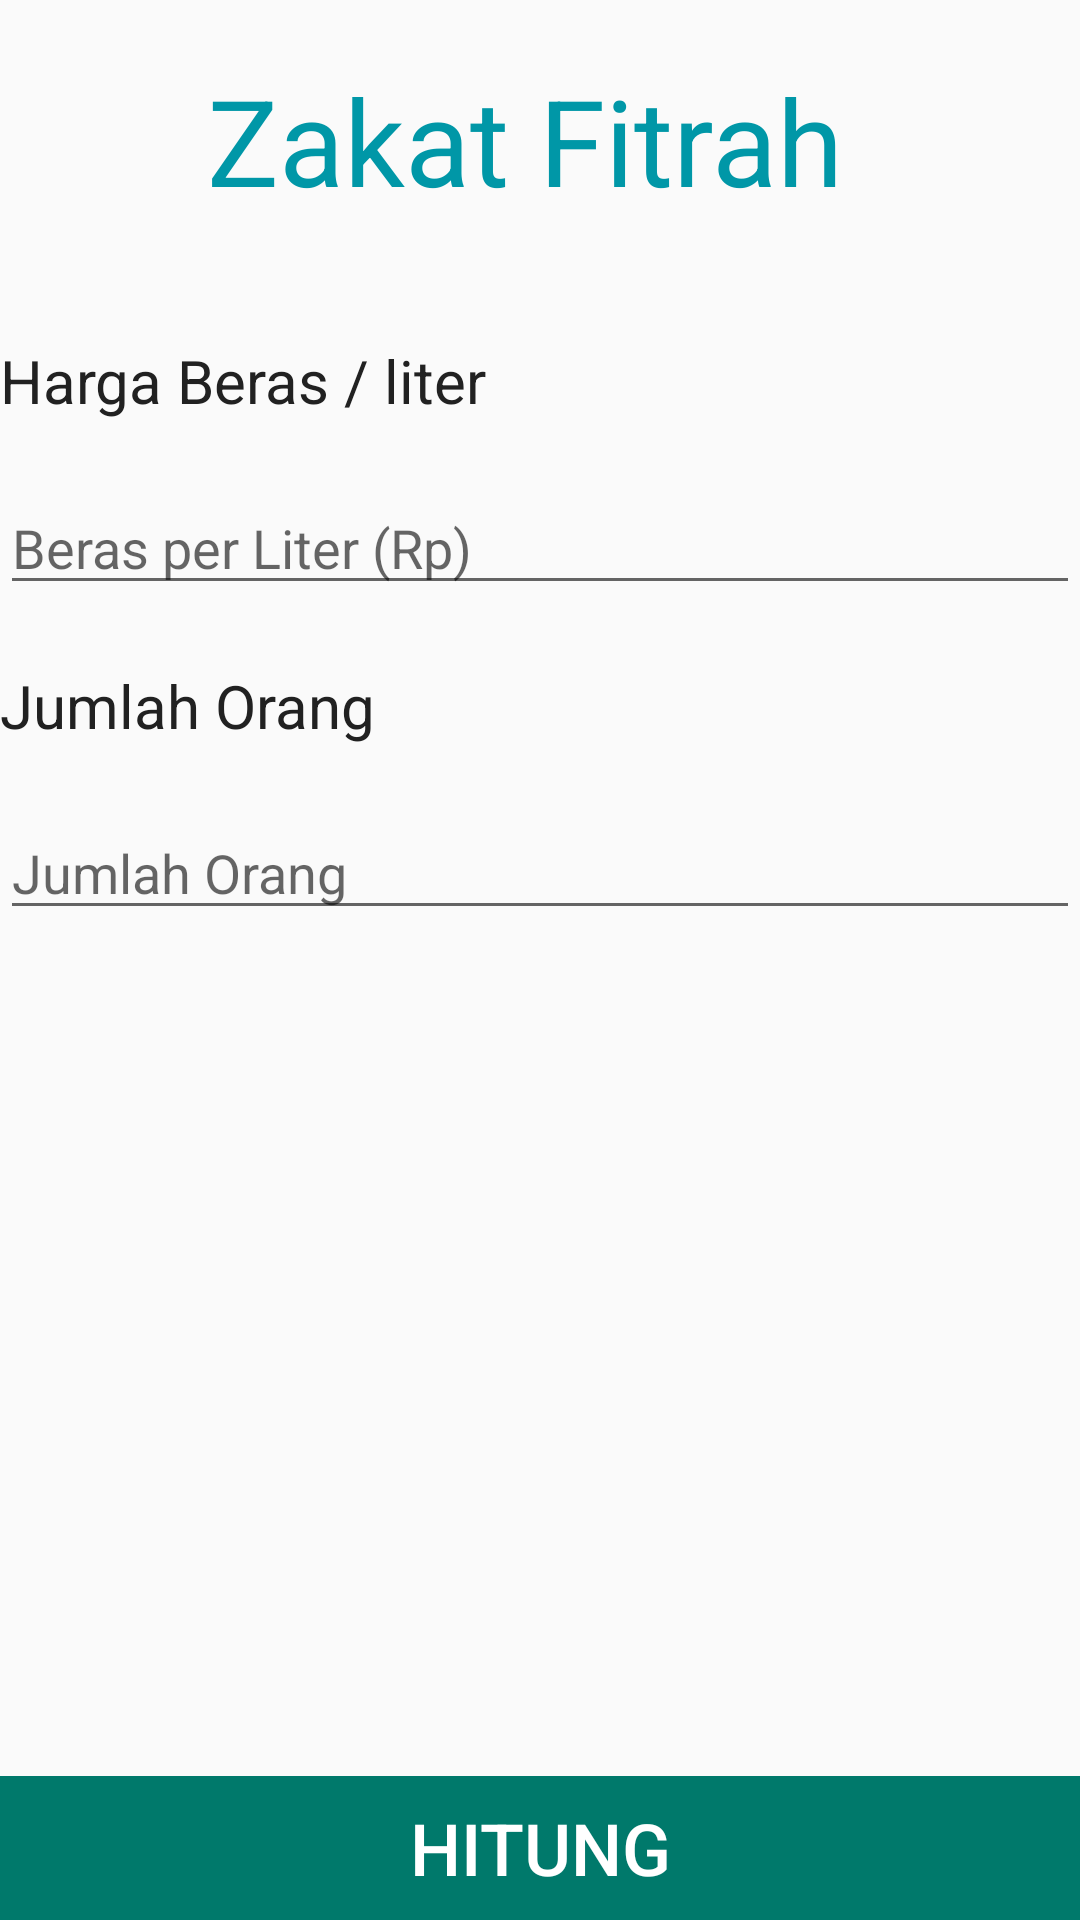

Android layout source for this screen:
<!-- AndroidManifest.xml: application theme Theme.PerhitunganZakat -->
<!-- res/layout/activity_zakat_fitrah.xml -->
<?xml version="1.0" encoding="utf-8"?>
<LinearLayout xmlns:android="http://schemas.android.com/apk/res/android"
    xmlns:app="http://schemas.android.com/apk/res-auto"
    xmlns:tools="http://schemas.android.com/tools"
    android:layout_width="match_parent"
    android:layout_height="match_parent"
    android:orientation="vertical"
    tools:context=".ZakatFitrah">


    <TextView
        android:layout_gravity="center_horizontal"
        android:layout_width="wrap_content"
        android:layout_height="wrap_content"
        android:text="Zakat Fitrah "
        android:textSize="40sp"
        android:textColor="@color/biruTua"
        android:layout_marginBottom="20dp"
        android:layout_marginTop="20dp"/>

    <ScrollView
        android:id="@+id/ScrollViewIn"
        android:layout_width="fill_parent"
        android:layout_height="wrap_content"
        android:layout_weight="1"
        android:fillViewport="true"
        android:scrollbars="none">

        <LinearLayout
            android:layout_width="match_parent"
            android:layout_height="match_parent"
            android:orientation="vertical">

            <TextView
                android:layout_width="wrap_content"
                android:layout_height="wrap_content"
                android:layout_marginBottom="20dp"
                android:layout_marginTop="20dp"
                android:text="Harga Beras / liter"
                android:textColor="@color/black"
                android:textSize="20sp" />

            <LinearLayout
                android:layout_width="match_parent"
                android:layout_height="wrap_content"
                android:orientation="horizontal"
                android:weightSum="3">

                <EditText
                    android:id="@+id/editHargaBeras"
                    android:layout_width="match_parent"
                    android:layout_height="wrap_content"
                    android:layout_weight="2"
                    android:digits="0123456789"
                    android:hint="Beras per Liter (Rp)"
                    android:inputType="number">
                </EditText>

            </LinearLayout>

            <TextView
                android:layout_width="wrap_content"
                android:layout_height="wrap_content"
                android:layout_marginBottom="20dp"
                android:layout_marginTop="20dp"
                android:text="Jumlah Orang"
                android:textColor="@color/black"
                android:textSize="20sp" />

            <LinearLayout
                android:layout_width="match_parent"
                android:layout_height="wrap_content"
                android:orientation="horizontal"
                android:weightSum="3">

                <EditText
                    android:id="@+id/orang"
                    android:layout_width="match_parent"
                    android:layout_height="wrap_content"
                    android:layout_weight="2"
                    android:digits="0123456789"
                    android:hint="Jumlah Orang"
                    android:inputType="number" />

            </LinearLayout>



            <TextView
                android:layout_width="wrap_content"
                android:layout_height="wrap_content"
                android:layout_marginBottom="10dp"
                android:layout_marginTop="10dp"
                android:textSize="20sp" />

            <TextView
                android:id="@+id/textHasilFitrah"
                android:layout_width="match_parent"
                android:layout_height="wrap_content"
                android:paddingLeft="10dp"
                android:paddingRight="10dp"
                android:textColor="@color/hasil"
                android:textSize="20sp" />

            <View
                android:layout_width="fill_parent"
                android:layout_height="25dp"
                android:layout_weight="1"></View>


            <LinearLayout
                android:layout_width="match_parent"
                android:layout_height="wrap_content"
                android:orientation="horizontal"
                android:weightSum="2">

                <Button
                    android:id="@+id/btn_hitungFitrah"
                    android:layout_width="match_parent"
                    android:layout_height="wrap_content"
                    android:layout_gravity="center"
                    android:layout_weight="1"
                    android:background="@color/colorPrimaryDark"
                    android:text="Hitung"
                    android:textColor="#fff"
                    android:textSize="24sp" />



            </LinearLayout>

        </LinearLayout>

    </ScrollView>

</LinearLayout>
<!-- resources referenced by this layout -->
<resources>
  <color name="biruTua">#0097A7</color>
  <color name="black">#212121</color>
  <color name="colorPrimaryDark">#00796B</color>
  <color name="hasil">#E64A19</color>
  <style name="Theme.PerhitunganZakat" parent="Theme.AppCompat.DayNight.NoActionBar">
          
          <item name="colorPrimary">@color/purple_500</item>
          <item name="colorPrimaryVariant">@color/Abu</item>
          <item name="colorOnPrimary">@color/white</item>
          
          <item name="colorSecondary">@color/teal_200</item>
          <item name="colorSecondaryVariant">@color/teal_700</item>
          <item name="colorOnSecondary">@color/black</item>
          
          <item name="android:statusBarColor" tools:targetApi="l">?attr/colorPrimaryVariant</item>
          
      </style>
  <color name="purple_500">#FF6200EE</color>
  <color name="Abu">#E0E0E0</color>
  <color name="white">#FFFFFFFF</color>
  <color name="teal_200">#FF03DAC5</color>
  <color name="teal_700">#FF018786</color>
</resources>
